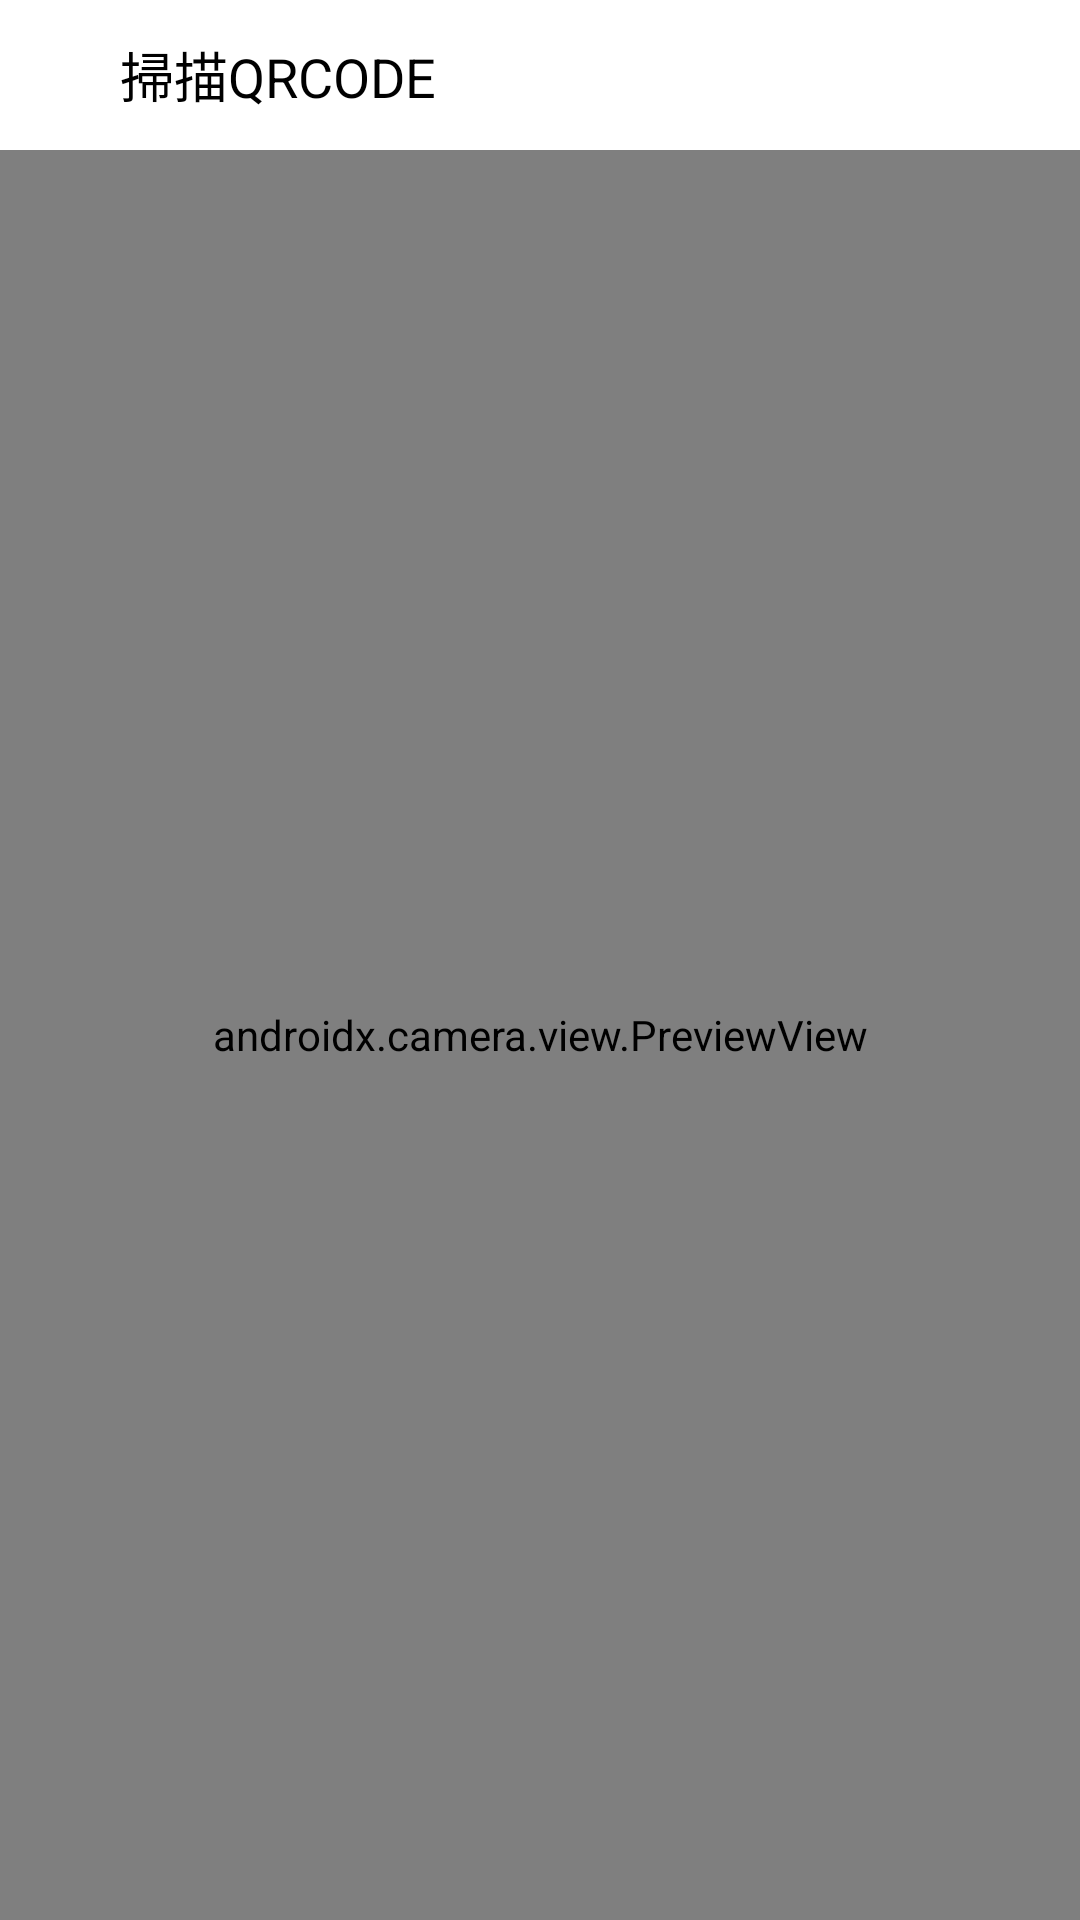

Android layout source for this screen:
<!-- AndroidManifest.xml: application theme Theme.Kenda -->
<!-- res/layout/qr_scanner.xml -->
<RelativeLayout
        xmlns:android="http://schemas.android.com/apk/res/android"
        xmlns:app="http://schemas.android.com/apk/res-auto" android:layout_width="match_parent"
        android:layout_height="match_parent">

    
    <LinearLayout
            android:id="@+id/bottom_sheet"
            android:layout_width="match_parent"
            android:layout_height="match_parent"
            android:orientation="vertical"
            android:background="@android:color/white"
            android:elevation="16dp"
    >

        

        
        <LinearLayout
                android:layout_width="match_parent"
                android:layout_height="50dp" android:gravity="center_vertical"
                android:paddingRight="10dp">
            <ImageView
                    android:layout_width="40dp"
                    android:layout_height="40dp" app:srcCompat="@drawable/ic_back_arrow"
                    android:id="@+id/close" android:padding="10dp"/>
            <TextView
                    android:text="掃描QRCODE"
                    android:layout_width="wrap_content"
                    android:layout_height="wrap_content" android:id="@+id/textView5" android:layout_weight="1"
                    android:textSize="18sp" android:ellipsize="end" android:textColor="@color/black"/>
        </LinearLayout>
        <androidx.camera.view.PreviewView
                android:id="@+id/previewView"
                android:layout_width="match_parent"
                android:layout_height="match_parent" />


    </LinearLayout>

</RelativeLayout>
<!-- resources referenced by this layout -->
<resources>
  <style name="Theme.Kenda" parent="Theme.MaterialComponents.DayNight.DarkActionBar">
          
          <item name="colorPrimary">@color/purple_500</item>
          <item name="colorPrimaryVariant">@color/purple_700</item>
          <item name="colorOnPrimary">@color/white</item>
          
          <item name="colorSecondary">@color/teal_200</item>
          <item name="colorSecondaryVariant">@color/teal_700</item>
          <item name="colorOnSecondary">@color/black</item>
          
          <item name="android:statusBarColor" tools:targetApi="l">?attr/colorPrimaryVariant</item>
          
      </style>
  <!-- not gathered from this repository: default colours our renderer supplied (Android Studio template values) -->
  <color name="purple_500">#FF6200EE</color>
  <color name="purple_700">#FF3700B3</color>
  <color name="teal_200">#FF03DAC5</color>
  <color name="teal_700">#FF018786</color>
  <color name="black">#FF000000</color>
  <color name="white">#FFFFFFFF</color>
</resources>
